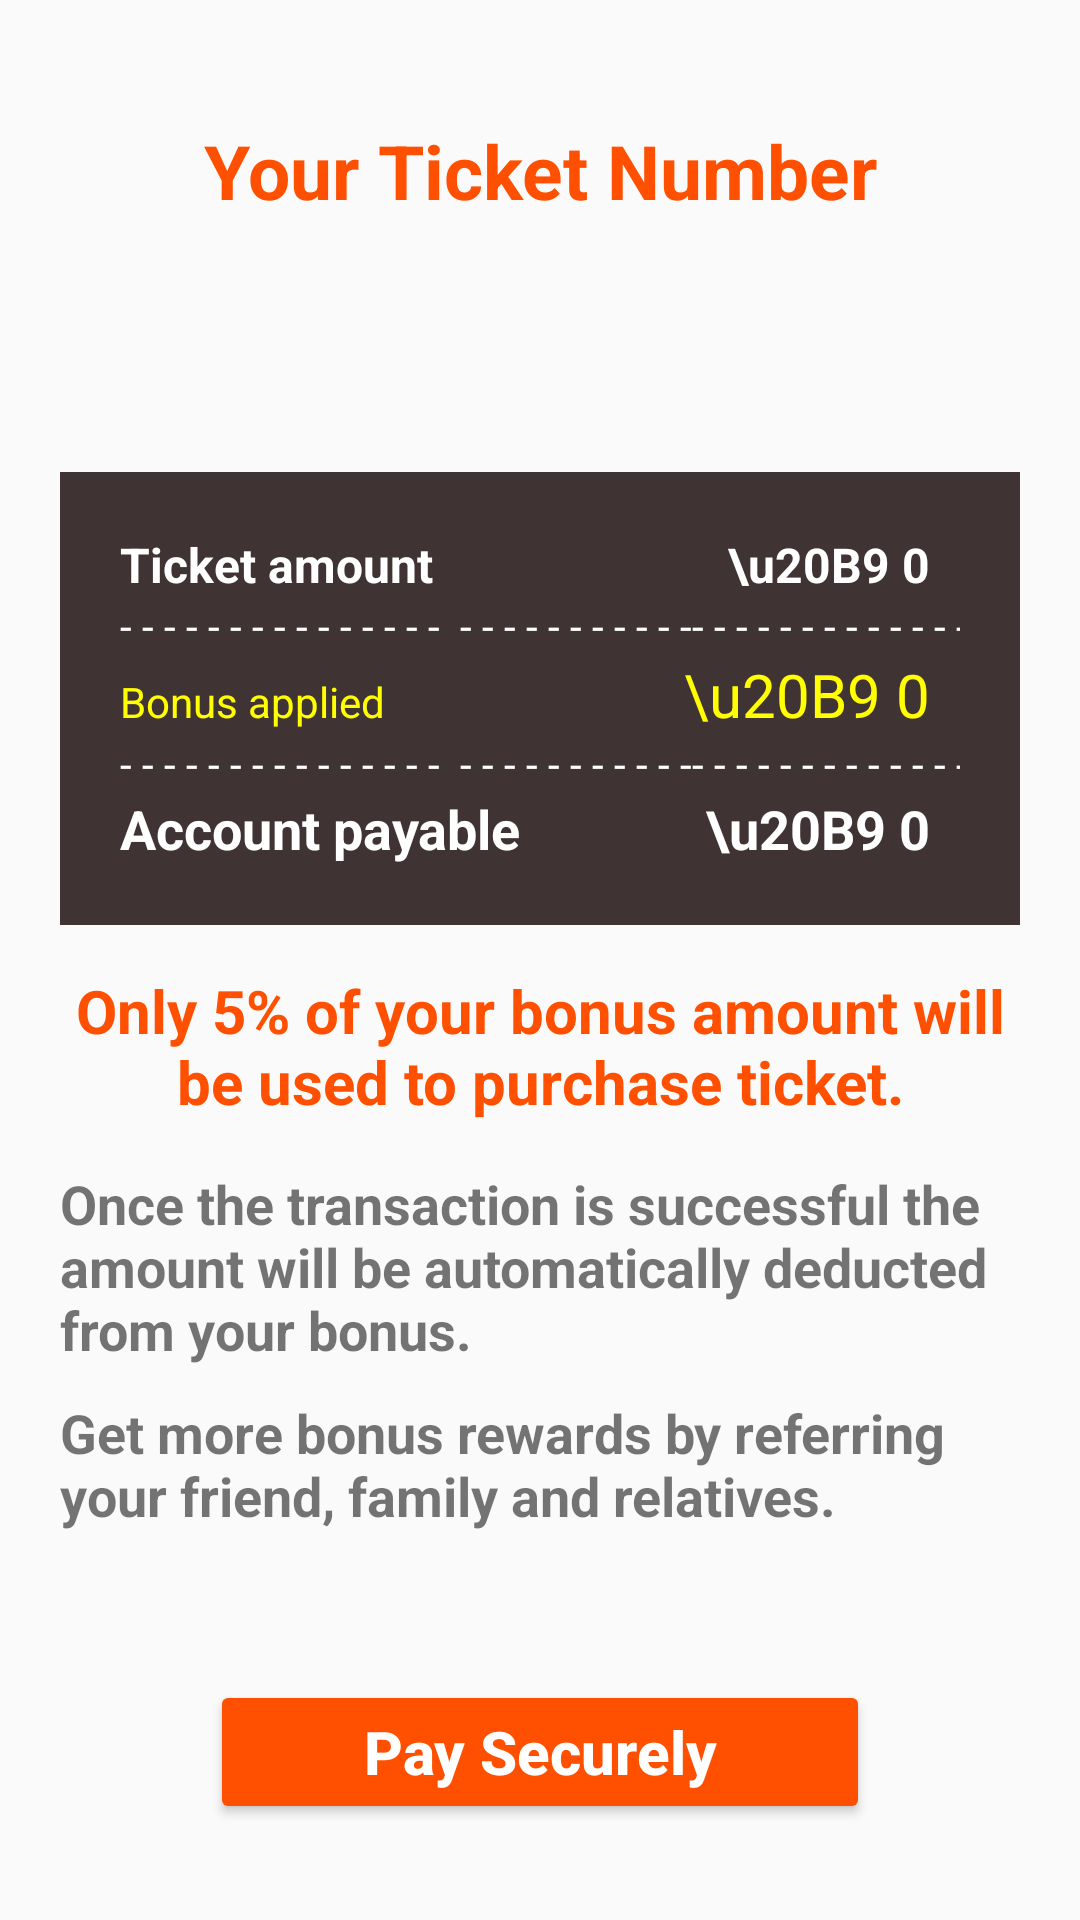

Layout XML and referenced resources for this Android screen:
<!-- AndroidManifest.xml: application theme AppTheme -->
<!-- res/layout/activity_payment.xml -->
<?xml version="1.0" encoding="utf-8"?>
<ScrollView
    xmlns:android="http://schemas.android.com/apk/res/android"
    xmlns:app="http://schemas.android.com/apk/res-auto"
    android:layout_width="match_parent"
    android:layout_height="match_parent"
    android:fillViewport="true">

    <LinearLayout
        android:layout_width="match_parent"
        android:layout_height="wrap_content"
        android:orientation="vertical"
        android:paddingLeft="20dp"
        android:paddingRight="20dp">

        <TextView
            android:layout_width="match_parent"
            android:layout_height="wrap_content"
            android:text="Your Ticket Number"
            android:gravity="center"
            android:textSize="25sp"
            android:textColor="@color/colorPrimary"
            android:layout_marginTop="40dp"
            android:layout_marginLeft="20dp"
            android:layout_marginRight="20dp"
            android:textStyle="bold"/>

        <TextView
            android:id="@+id/ticket_no"
            android:layout_width="match_parent"
            android:layout_height="wrap_content"
            android:gravity="center"
            android:background="@drawable/dotted_circle"
            android:textSize="25sp"
            android:textColor="@color/black_light"
            android:layout_marginTop="20dp"
            android:layout_marginLeft="20dp"
            android:layout_marginRight="20dp"
            android:textStyle="bold"/>

        <LinearLayout
            android:layout_width="match_parent"
            android:layout_height="wrap_content"
            android:layout_marginTop="30dp"
            android:orientation="vertical"
            android:padding="20dp"
            android:background="@color/black_light">
        
            <LinearLayout
                android:layout_width="match_parent"
                android:layout_height="wrap_content">

                <TextView
                    android:layout_width="match_parent"
                    android:layout_height="wrap_content"
                    android:layout_weight="1"
                    android:textSize="16sp"
                    android:textStyle="bold"
                    android:textColor="@color/white"
                    android:text="Ticket amount"/>

                <TextView
                    android:id="@+id/ticket_amount"
                    android:layout_width="match_parent"
                    android:layout_height="wrap_content"
                    android:layout_weight="1"
                    android:textStyle="bold"
                    android:textSize="16sp"
                    android:gravity="end"
                    android:textColor="@color/white"
                    android:paddingRight="@dimen/max10"
                    android:text="\u20B9 0"/>

            </LinearLayout>

            <TextView
                android:layout_width="match_parent"
                android:layout_height="wrap_content"
                android:textColor="@color/white"
                android:text="- - - - - - - - - - - - - - -  - - - - - - - - - - -- - - - - - - - - - - - - - - - - - - - - - - - - - - -"
                android:singleLine="true"
                android:ellipsize="none"/>

            <LinearLayout
                android:layout_width="match_parent"
                android:layout_height="wrap_content">

                <TextView
                    android:layout_width="match_parent"
                    android:layout_height="wrap_content"
                    android:layout_weight="1"
                    android:gravity="center_vertical"
                    android:textColor="@color/yellow"
                    android:drawablePadding="4dp"
                    android:text="Bonus applied"
                    app:drawableLeftCompat="@drawable/ic_card_giftcard_black_24dp" />

                <TextView
                    android:id="@+id/bonus"
                    android:layout_width="match_parent"
                    android:layout_height="wrap_content"
                    android:layout_weight="1"
                    android:gravity="end"
                    android:textSize="20sp"
                    android:textColor="@color/yellow"
                    android:paddingEnd="@dimen/max10"
                    android:text="\u20B9 0"/>

            </LinearLayout>

            <TextView
                android:layout_width="match_parent"
                android:layout_height="wrap_content"
                android:textColor="@color/white"
                android:text="- - - - - - - - - - - - - - -  - - - - - - - - - - -- - - - - - - - - - - - - - - - - - - - - - - - - - - -"
                android:ellipsize="none"
                android:singleLine="true"/>

            <LinearLayout
                android:layout_width="match_parent"
                android:layout_height="wrap_content">

                <TextView
                    android:layout_width="match_parent"
                    android:layout_height="wrap_content"
                    android:layout_weight="1"
                    android:textStyle="bold"
                    android:textSize="18sp"
                    android:textColor="@color/white"
                    android:text="Account payable"/>

                <TextView
                    android:id="@+id/entryFee"
                    android:layout_width="match_parent"
                    android:layout_height="wrap_content"
                    android:layout_weight="1"
                    android:gravity="end"
                    android:textStyle="bold"
                    android:textSize="18sp"
                    android:textColor="@color/white"
                    android:paddingEnd="@dimen/max10"
                    android:text="\u20B9 0"/>

            </LinearLayout>

        </LinearLayout>

        <TextView
            android:layout_width="match_parent"
            android:layout_height="wrap_content"
            android:text="Only 5% of your bonus amount will be used to purchase ticket."
            android:gravity="center"
            android:textSize="20sp"
            android:layout_marginTop="15dp"
            android:textColor="@color/colorPrimary"
            android:textStyle="bold"/>


        <TextView
            android:layout_width="match_parent"
            android:layout_height="wrap_content"
            android:text="Once the transaction is successful the amount will be automatically deducted from your bonus."
            android:textSize="18sp"
            android:textStyle="bold"
            android:layout_marginTop="15dp" />
        <TextView
            android:layout_width="match_parent"
            android:layout_height="wrap_content"
            android:text="Get more bonus rewards by referring your friend, family and relatives."
            android:textStyle="bold"
            android:layout_marginTop="@dimen/max10"
            android:textSize="18sp" />

        <TextView
            android:id="@+id/textinput_error"
            android:layout_width="match_parent"
            android:layout_height="wrap_content"
            android:textColor="@color/colorPrimary"
            android:textSize="18sp"
            android:textStyle="bold"
            android:layout_marginTop="15dp" />

        <Button
            android:id="@+id/pay"
            android:layout_width="match_parent"
            android:layout_height="wrap_content"
            android:layout_gravity="center"
            android:layout_marginTop="10dp"
            android:layout_marginRight="50dp"
            android:layout_marginLeft="50dp"
            android:backgroundTint="@color/colorPrimary"
            android:text="Pay Securely"
            android:textStyle="bold"
            android:textSize="20sp"
            android:padding="@dimen/max10"
            android:textAllCaps="false"
            android:textColor="@color/white" />

    </LinearLayout>

</ScrollView>
<!-- resources referenced by this layout -->
<resources>
  <color name="black_light">#403333</color>
  <color name="colorPrimary">#fe5000</color>
  <color name="white">#FFFFFF</color>
  <color name="yellow">#FFFF00</color>
  <dimen name="max10">10dp</dimen>
  <style name="AppTheme" parent="Theme.AppCompat.Light.DarkActionBar">
          
          <item name="colorPrimary">@color/colorPrimary</item>
          <item name="colorPrimaryDark">@color/colorPrimaryDark</item>
          <item name="colorAccent">@color/colorAccent</item>
      </style>
  <color name="colorPrimaryDark">#f47721</color>
  <color name="colorAccent">#ff9933</color>
</resources>
